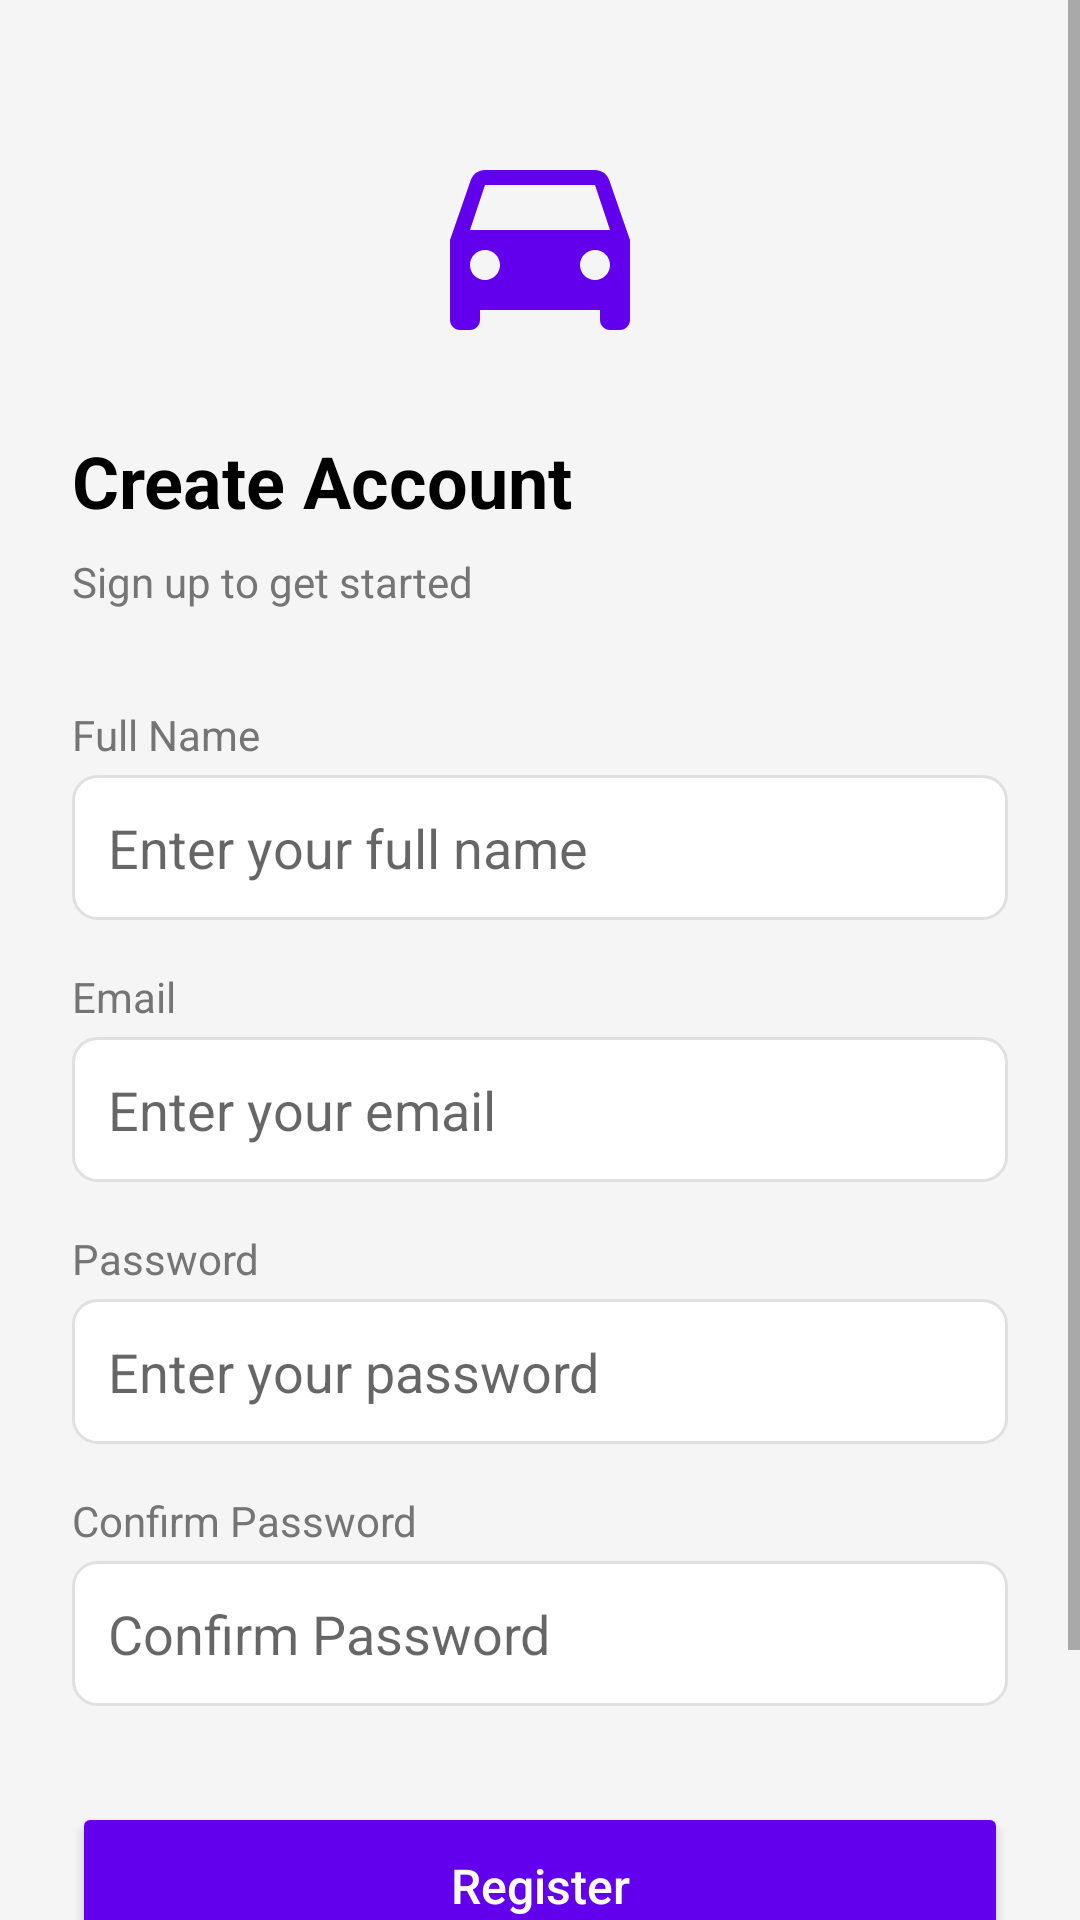

Produce the Android XML layout that renders to this screen, including the resource entries it uses.
<!-- AndroidManifest.xml: application theme AppTheme -->
<!-- res/layout/fragment_register.xml -->
<?xml version="1.0" encoding="utf-8"?>
<ScrollView xmlns:android="http://schemas.android.com/apk/res/android"
    android:layout_width="match_parent"
    android:layout_height="match_parent"
    android:background="#F5F5F5">

    <LinearLayout
        android:layout_width="match_parent"
        android:layout_height="wrap_content"
        android:orientation="vertical"
        android:padding="24dp">

        
        <ImageView
            android:layout_width="80dp"
            android:layout_height="80dp"
            android:src="@drawable/ic_logo"
            android:layout_gravity="center"
            android:layout_marginTop="16dp"
            android:layout_marginBottom="24dp"
            android:contentDescription="@string/app_logo" />

        
        <TextView
            android:layout_width="wrap_content"
            android:layout_height="wrap_content"
            android:text="@string/create_account"
            android:textSize="24sp"
            android:textStyle="bold"
            android:textColor="@color/black"
            android:layout_marginBottom="8dp" />

        <TextView
            android:layout_width="wrap_content"
            android:layout_height="wrap_content"
            android:text="@string/sign_up_to_get_started"
            android:textSize="14sp"
            android:textColor="#757575"
            android:layout_marginBottom="32dp" />

        
        <TextView
            android:layout_width="wrap_content"
            android:layout_height="wrap_content"
            android:text="@string/full_name"
            android:textSize="14sp"
            android:textColor="#757575"
            android:layout_marginBottom="4dp" />

        <EditText
            android:id="@+id/etName"
            android:layout_width="match_parent"
            android:layout_height="wrap_content"
            android:hint="@string/enter_full_name"
            android:inputType="textPersonName"
            android:padding="12dp"
            android:background="@drawable/edit_text_bg"
            android:layout_marginBottom="16dp"
            android:maxLines="1" />

        
        <TextView
            android:layout_width="wrap_content"
            android:layout_height="wrap_content"
            android:text="@string/email"
            android:textSize="14sp"
            android:textColor="#757575"
            android:layout_marginBottom="4dp" />

        <EditText
            android:id="@+id/etEmail"
            android:layout_width="match_parent"
            android:layout_height="wrap_content"
            android:hint="@string/enter_email"
            android:inputType="textEmailAddress"
            android:padding="12dp"
            android:background="@drawable/edit_text_bg"
            android:layout_marginBottom="16dp"
            android:maxLines="1" />

        
        <TextView
            android:layout_width="wrap_content"
            android:layout_height="wrap_content"
            android:text="@string/password"
            android:textSize="14sp"
            android:textColor="#757575"
            android:layout_marginBottom="4dp" />

        <EditText
            android:id="@+id/etPassword"
            android:layout_width="match_parent"
            android:layout_height="wrap_content"
            android:hint="@string/enter_password"
            android:inputType="textPassword"
            android:padding="12dp"
            android:background="@drawable/edit_text_bg"
            android:layout_marginBottom="16dp"
            android:maxLines="1" />

        
        <TextView
            android:layout_width="wrap_content"
            android:layout_height="wrap_content"
            android:text="@string/confirm_password"
            android:textSize="14sp"
            android:textColor="#757575"
            android:layout_marginBottom="4dp" />

        <EditText
            android:id="@+id/etConfirmPassword"
            android:layout_width="match_parent"
            android:layout_height="wrap_content"
            android:hint="@string/confirm_password"
            android:inputType="textPassword"
            android:padding="12dp"
            android:background="@drawable/edit_text_bg"
            android:layout_marginBottom="32dp"
            android:maxLines="1" />

        
        <FrameLayout
            android:layout_width="match_parent"
            android:layout_height="wrap_content"
            android:layout_marginBottom="16dp">

            <Button
                android:id="@+id/btnRegister"
                android:layout_width="match_parent"
                android:layout_height="56dp"
                android:text="@string/register"
                android:textAllCaps="false"
                android:textSize="16sp"
                android:backgroundTint="@color/colorPrimary"
                android:textColor="@android:color/white" />

            <ProgressBar
                android:id="@+id/progressBar"
                android:layout_width="48dp"
                android:layout_height="48dp"
                android:layout_gravity="center"
                android:visibility="gone" />
        </FrameLayout>

        
        <Button
            android:id="@+id/btnBack"
            android:layout_width="match_parent"
            android:layout_height="48dp"
            android:text="@string/back_to_menu"
            android:textAllCaps="false"
            android:backgroundTint="@android:color/transparent"
            android:textColor="@color/colorPrimary" />

    </LinearLayout>
</ScrollView>
<!-- resources referenced by this layout -->
<resources>
  <color name="black">#FF000000</color>
  <color name="colorPrimary">#6200EE</color>
  <!-- drawable edit_text_bg (drawable) -->
  <?xml version="1.0" encoding="utf-8"?>
  <shape xmlns:android="http://schemas.android.com/apk/res/android">
      <solid android:color="@android:color/white" />
      <stroke
          android:width="1dp"
          android:color="#E0E0E0" />
      <corners android:radius="8dp" />
      <padding
          android:left="12dp"
          android:top="12dp"
          android:right="12dp"
          android:bottom="12dp" />
  </shape>
  <!-- drawable ic_logo (drawable) -->
  <?xml version="1.0" encoding="utf-8"?>
  <vector xmlns:android="http://schemas.android.com/apk/res/android"
      android:width="24dp"
      android:height="24dp"
      android:viewportWidth="24"
      android:viewportHeight="24">
      <path
          android:fillColor="#6200EE"
          android:pathData="M18.92,6.01C18.72,5.42 18.16,5 17.5,5h-11C5.84,5 5.29,5.42 5.08,6.01L3,12v8c0,0.55 0.45,1 1,1h1c0.55,0 1,-0.45 1,-1v-1h12v1c0,0.55 0.45,1 1,1h1c0.55,0 1,-0.45 1,-1v-8L18.92,6.01zM6.5,16c-0.83,0 -1.5,-0.67 -1.5,-1.5S5.67,13 6.5,13s1.5,0.67 1.5,1.5S7.33,16 6.5,16zM17.5,16c-0.83,0 -1.5,-0.67 -1.5,-1.5s0.67,-1.5 1.5,-1.5 1.5,0.67 1.5,1.5 -0.67,1.5 -1.5,1.5zM5,11l1.5,-4.5h11L19,11H5z"/>
  </vector>
  <string name="app_logo">App Logo</string>
  <string name="back_to_menu">Back to Menu</string>
  <string name="confirm_password">Confirm Password</string>
  <string name="create_account">Create Account</string>
  <string name="email">Email</string>
  <string name="enter_email">Enter your email</string>
  <string name="enter_full_name">Enter your full name</string>
  <string name="enter_password">Enter your password</string>
  <string name="full_name">Full Name</string>
  <string name="password">Password</string>
  <string name="register">Register</string>
  <string name="sign_up_to_get_started">Sign up to get started</string>
  <style name="AppTheme" parent="Theme.AppCompat.Light.DarkActionBar">
          
          <item name="colorPrimary">@color/colorPrimary</item>
          <item name="colorPrimaryDark">@color/colorPrimaryDark</item>
          <item name="colorAccent">@color/colorAccent</item>
      </style>
  <color name="colorPrimaryDark">#3700B3</color>
  <color name="colorAccent">#03DAC5</color>
</resources>
